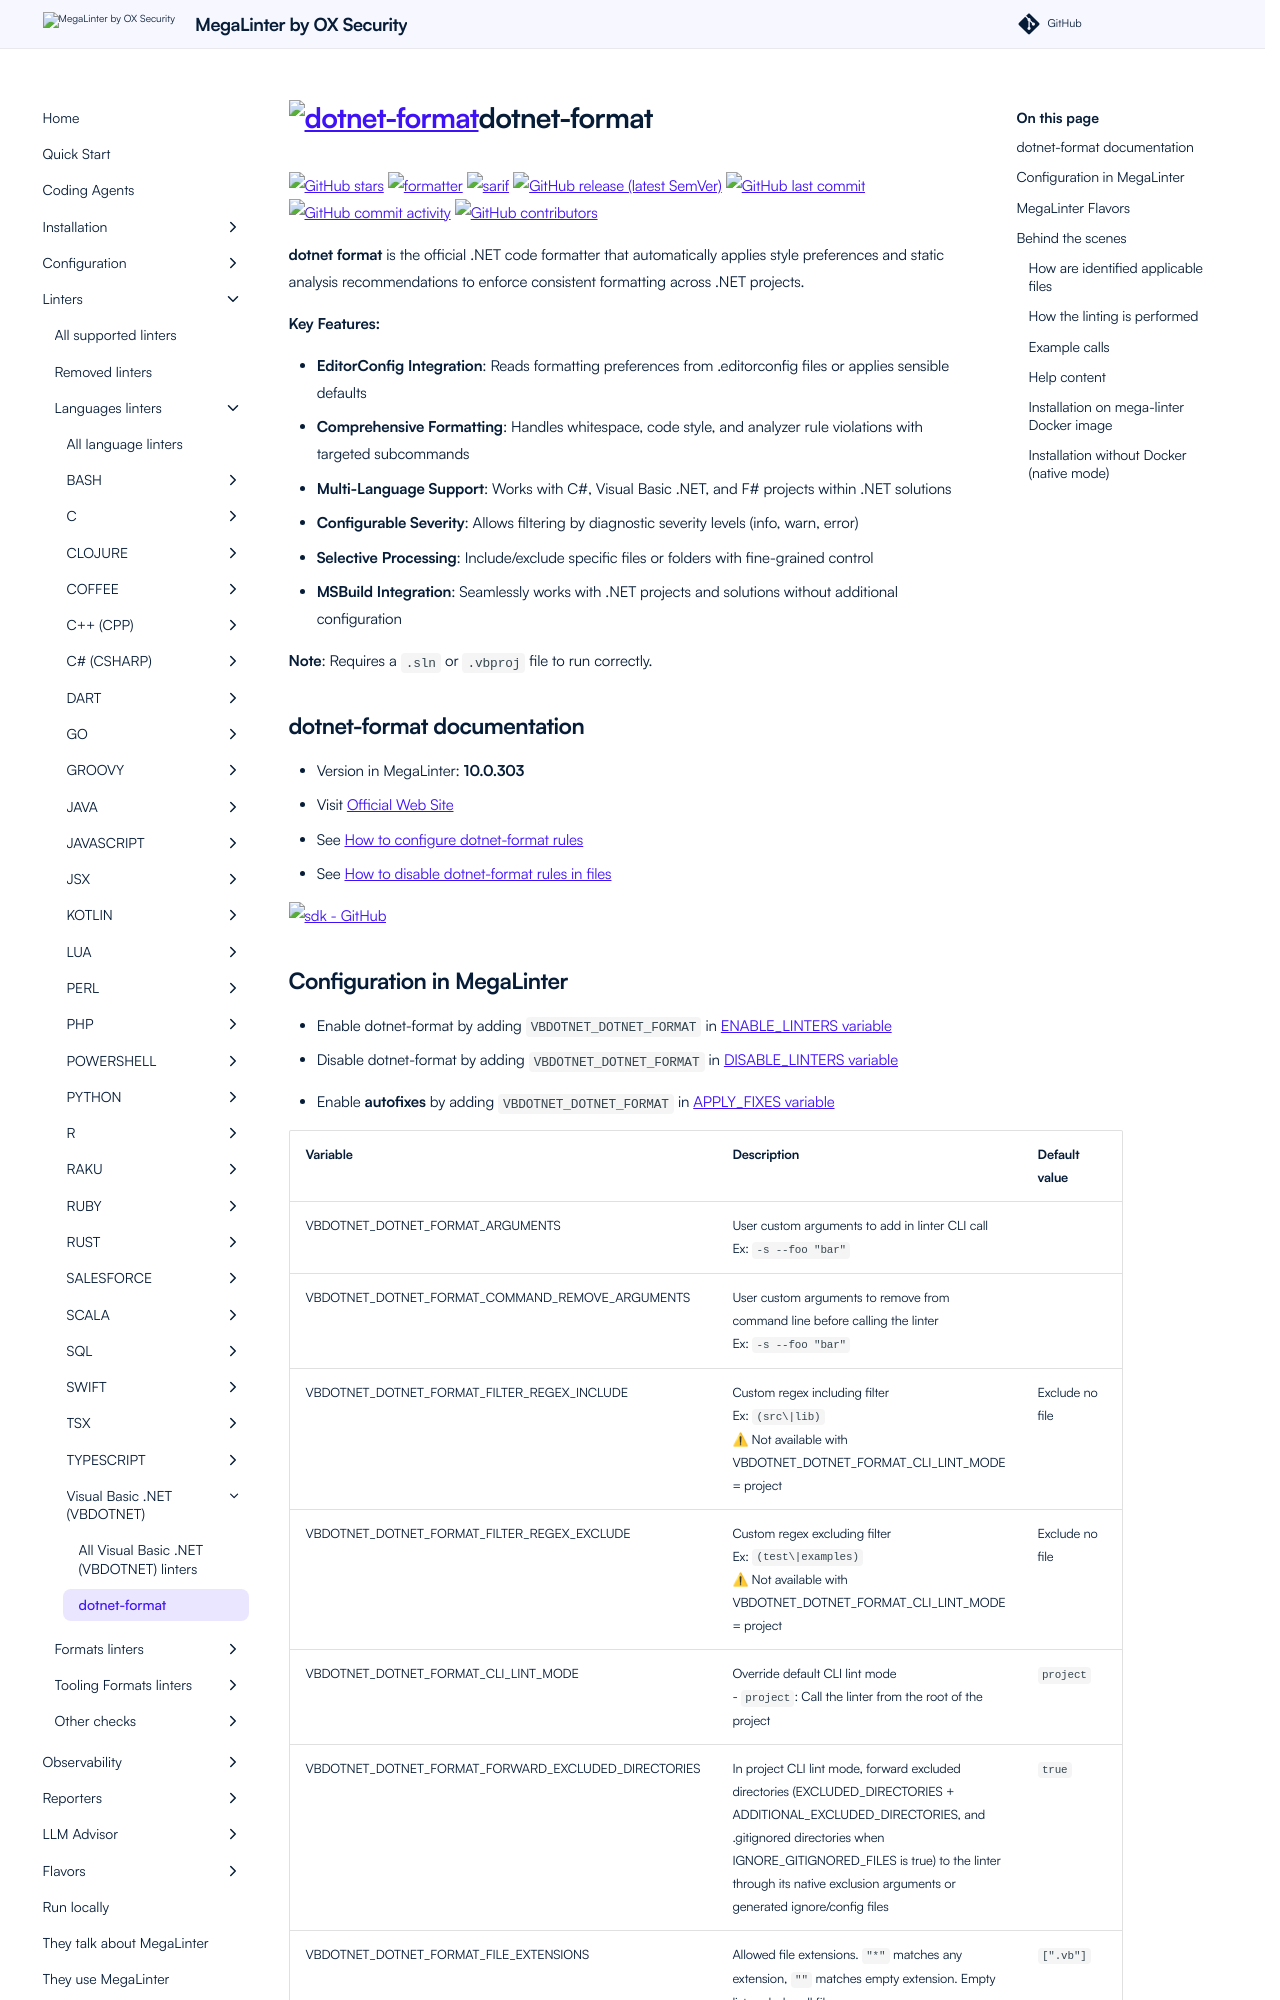

repository: oxsecurity/megalinter · page: beta/descriptors/vbdotnet_dotnet_format/index.html · generator: mkdocs

---
title: dotnet-format configuration in MegaLinter
description: How to use dotnet-format (configure, ignore files, ignore errors, help & version documentations) to analyze VBDOTNET files
---
<!-- markdownlint-disable MD033 MD041 MD046 -->
<!-- @generated by .automation/build.py, please don't update manually -->
# <a href="https://docs.microsoft.com/en-us/dotnet/core/tools/dotnet-format" target="blank" title="Visit linter Web Site"><img src="https://user-images.githubusercontent.com/9797472/61659851-6bbdc880-ac7d-11e9-95f7-d30c7de1a18a.png" alt="dotnet-format" height="100px" class="megalinter-logo"></a>dotnet-format
[![GitHub stars](https://img.shields.io/github/stars/dotnet/sdk?cacheSeconds=3600)](https://github.com/dotnet/sdk) ![formatter](https://shields.io/badge/-format-yellow) ![sarif](https://shields.io/badge/-SARIF-orange) [![GitHub release (latest SemVer)](https://img.shields.io/github/v/release/dotnet/sdk?sort=semver)](https://github.com/dotnet/sdk/releases) [![GitHub last commit](https://img.shields.io/github/last-commit/dotnet/sdk)](https://github.com/dotnet/sdk/commits) [![GitHub commit activity](https://img.shields.io/github/commit-activity/y/dotnet/sdk)](https://github.com/dotnet/sdk/graphs/commit-activity/) [![GitHub contributors](https://img.shields.io/github/contributors/dotnet/sdk)](https://github.com/dotnet/sdk/graphs/contributors/)

**dotnet format** is the official .NET code formatter that automatically applies style preferences and static analysis recommendations to enforce consistent formatting across .NET projects.

**Key Features:**

- **EditorConfig Integration**: Reads formatting preferences from .editorconfig files or applies sensible defaults
- **Comprehensive Formatting**: Handles whitespace, code style, and analyzer rule violations with targeted subcommands
- **Multi-Language Support**: Works with C#, Visual Basic .NET, and F# projects within .NET solutions
- **Configurable Severity**: Allows filtering by diagnostic severity levels (info, warn, error)
- **Selective Processing**: Include/exclude specific files or folders with fine-grained control
- **MSBuild Integration**: Seamlessly works with .NET projects and solutions without additional configuration

**Note**: Requires a `.sln` or `.vbproj` file to run correctly.

## dotnet-format documentation

- Version in MegaLinter: **10.0.303**
- Visit [Official Web Site](https://docs.microsoft.com/en-us/dotnet/core/tools/dotnet-format){target=_blank}
- See [How to configure dotnet-format rules](https://github.com/dotnet/sdk/tree/main/documentation/format/docs){target=_blank}
- See [How to disable dotnet-format rules in files](https://docs.microsoft.com/en-us/dotnet/fundamentals/code-analysis/suppress-warnings){target=_blank}

[![sdk - GitHub](https://github-stats-extended.vercel.app/api/pin/?username=dotnet&repo=sdk&show_owner=true)](https://github.com/dotnet/sdk){target=_blank}
